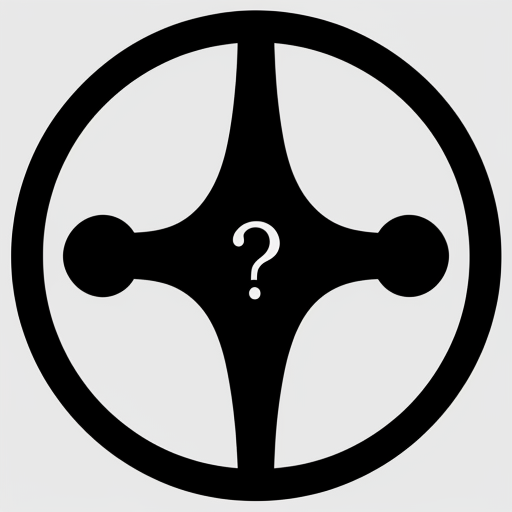
Generation parameters embedded in this image by AUTOMATIC1111 Stable Diffusion web UI or a fork of it (Forge, ...) (PNG 'parameters' text chunk):
question mark silhouette inside a circle, gray, abstract,
Steps: 20, Sampler: LCM, Schedule type: Karras, CFG scale: 1, Seed: 3965774728, Size: 512x512, Model hash: a4f3e1526c, Model: dreamshaper_8LCM, Version: v1.9.3